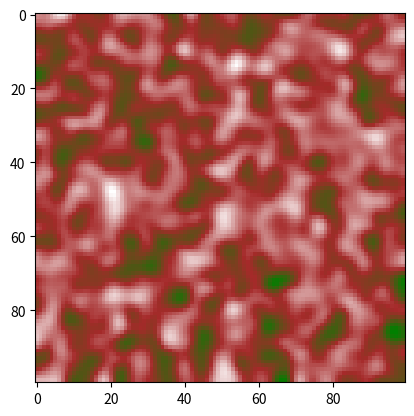

Here is the Python script that generated this plot:
import numpy as np
import matplotlib.pyplot as plt
from scipy.ndimage.filters import gaussian_filter

# Set the size of the terrain
rows = 100
cols = 100

# Create an empty 2D array to store the terrain
terrain = np.empty((rows, cols))

# Fill the array with random values between 0 and 1
terrain = np.random.rand(rows, cols)

# Apply Gaussian filter to smooth out the terrain
terrain = gaussian_filter(terrain, sigma=2)

# Define a color map
colors = [(0, "green"), (0.5, "brown"), (1, "white")]
cmap = plt.matplotlib.colors.LinearSegmentedColormap.from_list("", colors)

# Plot the terrain with the color map
plt.imshow(terrain, cmap=cmap)
plt.show()
